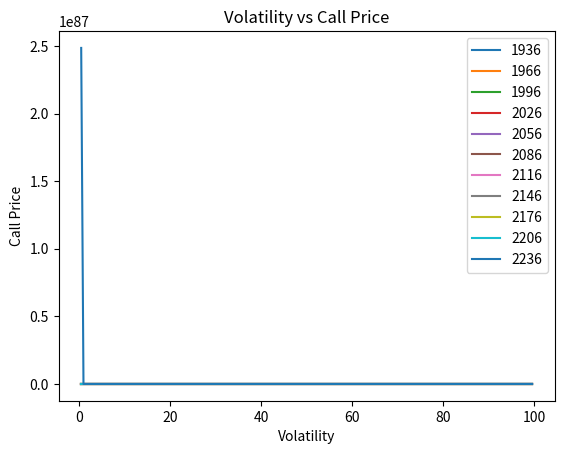

The matplotlib source for this figure:
import math
import numpy as np
import pandas as pd
import scipy.stats as si
from datetime import datetime
import matplotlib.pyplot as plt


# reference : https://www1.nseindia.com/content/circulars/faop3716.htm
# reference : https://zerodha.com/varsity/chapter/greek-calculator/ (put call parity)
# [redacted]
# reference : https://www.khanacademy.org/economics-finance-domain/core-finance/derivative-securities/black-scholes/v/introduction-to-the-black-scholes-formula
# reference : bunch of other links
def black_scholes_put(spotprice, strikeprice, transaction_date, expiration_date, implied_volatility, risk_free_rate_of_interest, dividend=0):
    """
        This function determines the price for a Plain vanilla Call given the     
        following arguments. 
        The function uses the Black & Scholes - Merton model for Option Pricing.
        S = The Stock price at time t
        K = The Strike price
        T = Time to maturity in Years
        rf = Risk-free rate
        q = dividend rate
        vol = volatility (standard deviation of the financial asset)
    """
    
    rf=risk_free_rate_of_interest/100
    q=dividend/100
    vol=implied_volatility/100
    S = spotprice
    K = strikeprice
    T = (expiration_date - transaction_date).total_seconds()/60/60/24/365
    d1= ((np.log(S/K)) + ((rf+0.5*vol**2)*T))/(vol*(T**0.5))
    Nd1= si.norm.cdf(-d1,0.0,1.0)
    d2= d1-(vol*(T**0.5))
    Nd2= si.norm.cdf(-d2,0.0,1.0)
   
    Put= (K*(math.exp(-rf*T))*Nd2) - (S*Nd1) 
    Call = Put - K*math.exp(-rf*T) + S 
    return Call, Put

def black_scholes_call(spotprice, strikeprice, transaction_date, expiration_date, implied_volatility, risk_free_rate_of_interest, dividend=0):
    """
        This function determines the price for a Plain vanilla Call given the     
        following arguments. 
        The function uses the Black & Scholes - Merton model for Option Pricing.
        S = The Stock price at time t
        K = The Strike price
        T = Time to maturity in Years
        rf = Risk-free rate
        q = dividend rate
        vol = volatility (standard deviation of the financial asset)
    """
    
    rf=risk_free_rate_of_interest/100
    q=dividend/100
    vol=implied_volatility/100
    S = spotprice
    K = strikeprice
    T = (expiration_date - transaction_date).total_seconds()/60/60/24/365
    d1= ((np.log(S/K)) + ((rf+0.5*vol**2)*T))/(vol*(T**0.5))
    
    # ND1: what's the probability that d1 will be achieved
    Nd1= si.norm.cdf(d1,0.0,1.0)
    # print("D1,ND1",d1, Nd1)
    d2= d1-(vol*(T**0.5))
    # ND2: what's the probability that d2 will be achieved
    Nd2= si.norm.cdf(d2,0.0,1.0)
    # print("D1,ND1",d2, Nd2)
    Call= (S*Nd1) - (K*(math.exp(-rf*T))*Nd2)
    Put = Call + K*math.exp(-rf*T) - S 
    return Call, Put


# reference: https://www.investopedia.com/ask/answers/032515/what-options-implied-volatility-and-how-it-calculated.asp (iterative search)
# reference: https://en.wikipedia.org/wiki/Implied_volatility (root finding methods)
def black_scholes_volatility(spotprice, strikeprice, transaction_date, expiration_date, premium, risk_free_rate_of_interest, dividend=0):
    # NOTE: interpolation won't work, scrap it
    guesspremium1 = 1
    guesspremium2 = 100
    callprice1, putprice1 = black_scholes_call(spotprice, strikeprice, datetime.now(), datetime(2021,7,29, 15, 00, 00), guesspremium1, 3.44)   
    callprice2, putprice2 = black_scholes_call(spotprice, strikeprice, datetime.now(), datetime(2021,7,29, 15, 00, 00), guesspremium2, 3.44)   

    return guesspremium1 + (premium - callprice1) / (callprice2 - callprice1) * (guesspremium2 - guesspremium1)

# NOTE: we're also building out intuition here by understanding the effects of each parameter
#       we're also understanding how the formula's internal variable changes and what each means
def black_scholes_insight_graphs():
    # Let's figure out how does call price changes at different strikes when volatality changes
    spotprice = 2086
    strikestep = 30
    numberofstrikes = 5
    volatility_range = [idx/2 for idx in range(1,200)]
    strike_prices = [idx for idx in range(spotprice - strikestep*numberofstrikes, spotprice + strikestep*(numberofstrikes+1), strikestep)]
    fig = plt.figure()
    plt.title("Volatility vs Call Price")
    for strikeprice in strike_prices:
        print("Strike:", strikeprice)
        call_prices = []
        for ivolatility in volatility_range:    
            callprice, putprice = black_scholes_call(spotprice, strikeprice, datetime.now(), datetime(2021,7,29, 15, 00, 00), ivolatility, 3.44)
            call_prices.append(putprice)
        plt.plot(volatility_range, call_prices,label=f"{strikeprice}")
    plt.xlabel("Volatility")
    plt.ylabel("Call Price")
    plt.legend()
    plt.show()

    # TODO: we want to figure out rate of change in call price respect to volatility
    #       we've already plotted volatility vs callprice
    #       now let's print the slopes at each volatality and find out 
    #       for which strike price which volatility gives maximum premium change rate
    #       



def black_scholes_formula_test():
    callprice, putprice = black_scholes_call(2099, 2200, datetime.now(), datetime(2021,7,29, 15, 00, 00), 25.84, 3.44)
    print("Call ", callprice, "Put", putprice)
    return
    print("Using Put")
    callprice, putprice = black_scholes_put(2095.20, 2100, datetime.now(), datetime(2021,7,29, 15, 00, 00), 24.75, 3.44)
    print("Call ", callprice, "Put", putprice)
    print("Mid volatility")
    callprice, putprice = black_scholes_call(2095.20, 2100, datetime.now(), datetime(2021,7,29, 15, 00, 00), (24.75 + 22.24)/2.0, 3.44)
    print("Call ", callprice, "Put", putprice)

if __name__ == "__main__":
    # black_scholes_formula_test()
    black_scholes_insight_graphs()